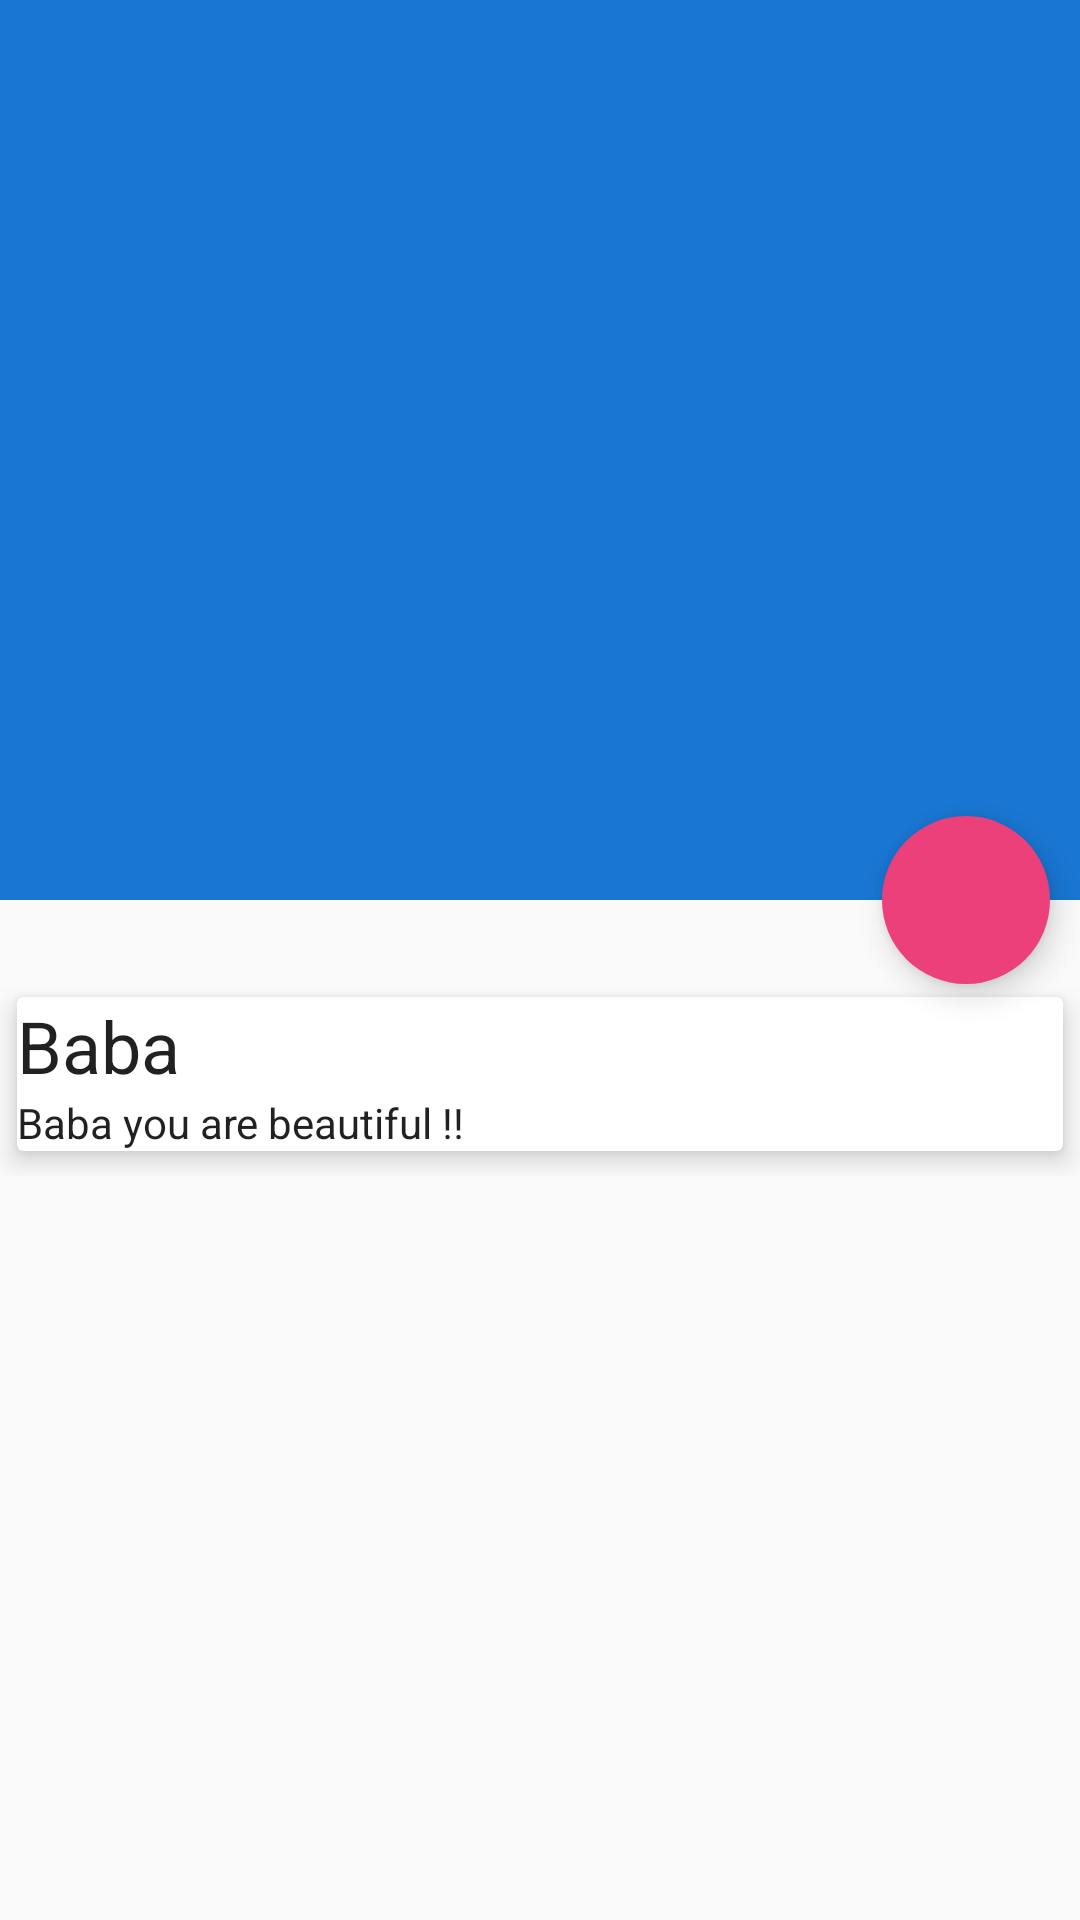

This screen was rendered from an Android layout file. Write that file and the resources it references.
<!-- AndroidManifest.xml: application theme AppTheme -->
<!-- res/layout/activity_main.xml -->
<android.support.design.widget.CoordinatorLayout android:layout_width="match_parent"
    android:layout_height="match_parent"
    xmlns:app="http://schemas.android.com/apk/res-auto"
    android:fitsSystemWindows="true"
    xmlns:android="http://schemas.android.com/apk/res/android">

    <android.support.design.widget.AppBarLayout
        android:id="@+id/app_bar_layout"
        android:layout_width="match_parent"
        android:layout_height="wrap_content"
        android:theme="@style/ToolbarStyle"
        android:fitsSystemWindows="true">

        <android.support.design.widget.CollapsingToolbarLayout
            android:id="@+id/collapsing_toolbar"
            android:layout_width="match_parent"
            android:layout_height="match_parent"
            app:layout_scrollFlags="scroll|enterAlwaysCollapsed|enterAlways"
            app:contentScrim="@android:color/transparent"
            app:expandedTitleTextAppearance="@style/TransparentText"
            app:collapsedTitleTextAppearance="@style/WhiteText"
            app:expandedTitleMarginStart="48dp"
            app:expandedTitleMarginEnd="64dp"
            android:fitsSystemWindows="true">

            <ImageView
                android:id="@+id/iv_wall_thumb"
                android:layout_width="match_parent"
                android:layout_height="300dp"
                android:scaleType="centerCrop"
                app:layout_scrollFlags="scroll|enterAlways|enterAlwaysCollapsed"
                android:fitsSystemWindows="true"
                app:layout_collapseMode="parallax"/>

            <android.support.v7.widget.Toolbar
                android:id="@+id/toolbar"
                android:layout_width="match_parent"
                android:layout_height="?attr/actionBarSize"
                app:popupTheme="@style/ThemeOverlay.AppCompat.Light"
                app:layout_collapseMode="pin" />

        </android.support.design.widget.CollapsingToolbarLayout>

    </android.support.design.widget.AppBarLayout>

    <android.support.v4.widget.NestedScrollView
        android:id="@+id/scroll"
        android:layout_width="match_parent"
        android:layout_height="match_parent"
        android:clipToPadding="false"
        app:layout_behavior="@string/appbar_scrolling_view_behavior">

        <FrameLayout
            android:layout_width="match_parent"
            android:layout_height="wrap_content">

            <android.support.v7.widget.CardView
                android:layout_width="match_parent"
                android:layout_height="wrap_content"
                android:layout_marginTop="24dp"
                app:cardElevation="5dp"
                app:cardUseCompatPadding="true">

                <LinearLayout
                    android:layout_width="match_parent"
                    android:layout_height="wrap_content"
                    android:orientation="vertical">

                    <TextView
                        android:id="@+id/title"
                        android:layout_width="match_parent"
                        android:layout_height="wrap_content"
                        android:text="Baba"
                        android:textAppearance="@style/TextAppearance.AppCompat.Headline"/>

                    <TextView
                        android:id="@+id/description"
                        android:layout_width="match_parent"
                        android:layout_height="wrap_content"
                        android:text="Baba you are beautiful !!"
                        android:textAppearance="@style/TextAppearance.AppCompat.Body1"/>

                </LinearLayout>

            </android.support.v7.widget.CardView>

        </FrameLayout>

    </android.support.v4.widget.NestedScrollView>

    <android.support.design.widget.FloatingActionButton
        android:id="@+id/fab"
        app:layout_anchor="@id/app_bar_layout"
        app:layout_anchorGravity="bottom|right|end"
        style="@style/FabStyle"/>

</android.support.design.widget.CoordinatorLayout>
<!-- resources referenced by this layout -->
<resources>
  <style name="FabStyle">
          <item name="android:layout_width">wrap_content</item>
          <item name="android:layout_height">wrap_content</item>
          <item name="android:layout_margin">10dp</item>
          <item name="android:src">@drawable/ic_camera_enhance_white_24dp</item>
          <item name="borderWidth">0dp</item>
          <item name="elevation">6dp</item>
          <item name="pressedTranslationZ">12dp</item>
          <item name="rippleColor">@android:color/holo_red_dark</item>
      </style>
  <style name="ToolbarStyle" parent="@style/ThemeOverlay.AppCompat.ActionBar">
          
          <item name="colorControlNormal">@color/color_normal</item>
          <item name="android:textColorPrimary">@color/color_normal</item>
          <item name="android:textColorSecondary">@color/color_normal</item>
      </style>
  <style name="TransparentText" parent="@android:style/TextAppearance">
          <item name="android:textColor">@android:color/transparent</item>
      </style>
  <style name="WhiteText" parent="@android:style/TextAppearance">
          <item name="android:textColor">@android:color/white</item>
      </style>
  <style name="AppTheme" parent="Theme.AppCompat.Light.NoActionBar">
          
          <item name="colorPrimary">@color/colorPrimary</item>
          <item name="colorPrimaryDark">@color/colorPrimaryDark</item>
          <item name="colorAccent">@color/colorAccent</item>
      </style>
  <color name="color_normal">#ffffff</color>
  <color name="colorPrimary">#1976D2</color>
  <color name="colorPrimaryDark">#0D47A1</color>
  <color name="colorAccent">#EC407A</color>
</resources>
